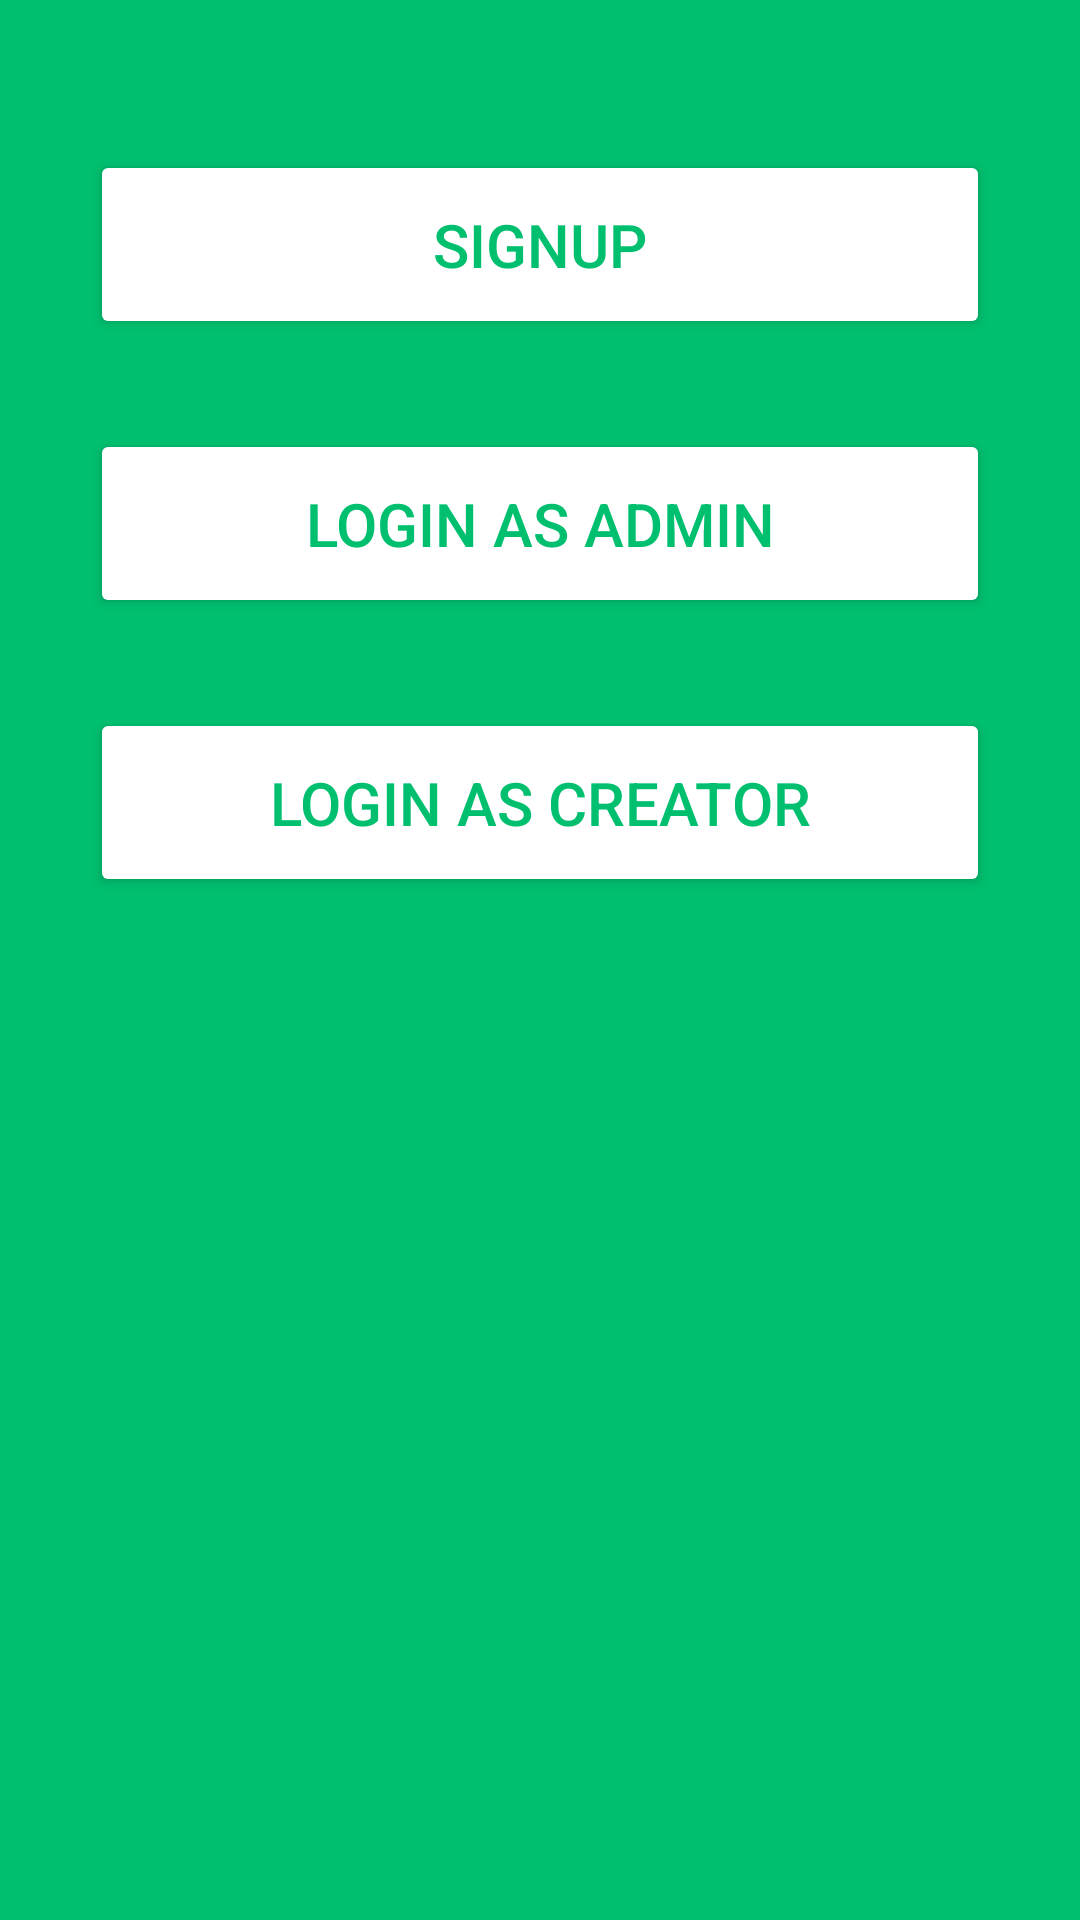

Produce the Android XML layout that renders to this screen, including the resource entries it uses.
<!-- AndroidManifest.xml: application theme Theme.FirstApp -->
<!-- res/layout/activity_main.xml -->
<?xml version="1.0" encoding="utf-8"?>
<LinearLayout
    xmlns:android="http://schemas.android.com/apk/res/android"
    xmlns:app="http://schemas.android.com/apk/res-auto"
    xmlns:tools="http://schemas.android.com/tools"
    android:layout_width="match_parent"
    android:layout_height="match_parent"
    android:orientation="vertical"
    tools:context=".MainActivity"
    android:background="@color/green">
    <ImageView
        android:layout_width="match_parent"
        android:layout_height="wrap_content"
        android:src="@drawable/monkey"
        android:layout_marginTop="20dp"
        />


    <Button
        android:layout_width="match_parent"
        android:layout_height="63dp"
        android:layout_marginLeft="30dp"
        android:layout_marginTop="30dp"
        android:layout_marginRight="30dp"
        android:backgroundTint="@color/white"
        android:onClick="btn_signupform"
        android:text="signup"
        android:textColor="@color/green"
        android:textSize="20dp"
        android:gravity="center"

        />

    <Button
        android:layout_width="match_parent"
        android:layout_height="63dp"
        android:layout_marginLeft="30dp"
        android:layout_marginTop="30dp"
        android:layout_marginRight="30dp"
        android:backgroundTint="@color/white"
        android:gravity="center"
        android:onClick="btn_adminlogin"
        android:text="login as admin"
        android:textColor="@color/green"
        android:textSize="20dp"

        />

    <Button
        android:layout_width="match_parent"
        android:layout_height="63dp"
        android:layout_marginLeft="30dp"

        android:layout_marginTop="30dp"
        android:layout_marginRight="30dp"
        android:backgroundTint="@color/white"
        android:gravity="center"
        android:onClick="btn_loginfrom"
        android:text="login as creator"
        android:textColor="@color/green"
        android:textSize="20dp"

        />
    </LinearLayout>
<!-- resources referenced by this layout -->
<resources>
  <color name="green">#00BF6F</color>
  <color name="white">#FFFFFFFF</color>
  <style name="Theme.FirstApp" parent="Theme.AppCompat.DayNight.DarkActionBar">
          
          <item name="colorPrimary">@color/green</item>
          <item name="colorPrimaryVariant">@color/green</item>
          <item name="colorOnPrimary">@color/white</item>
          
          <item name="colorSecondary">@color/teal_200</item>
          <item name="colorSecondaryVariant">@color/teal_700</item>
          <item name="colorOnSecondary">@color/black</item>
          
          <item name="android:statusBarColor" tools:targetApi="l">?attr/colorPrimaryVariant</item>
          
      </style>
  <color name="teal_200">#FF03DAC5</color>
  <color name="teal_700">#FF018786</color>
  <color name="black">#FF000000</color>
</resources>
